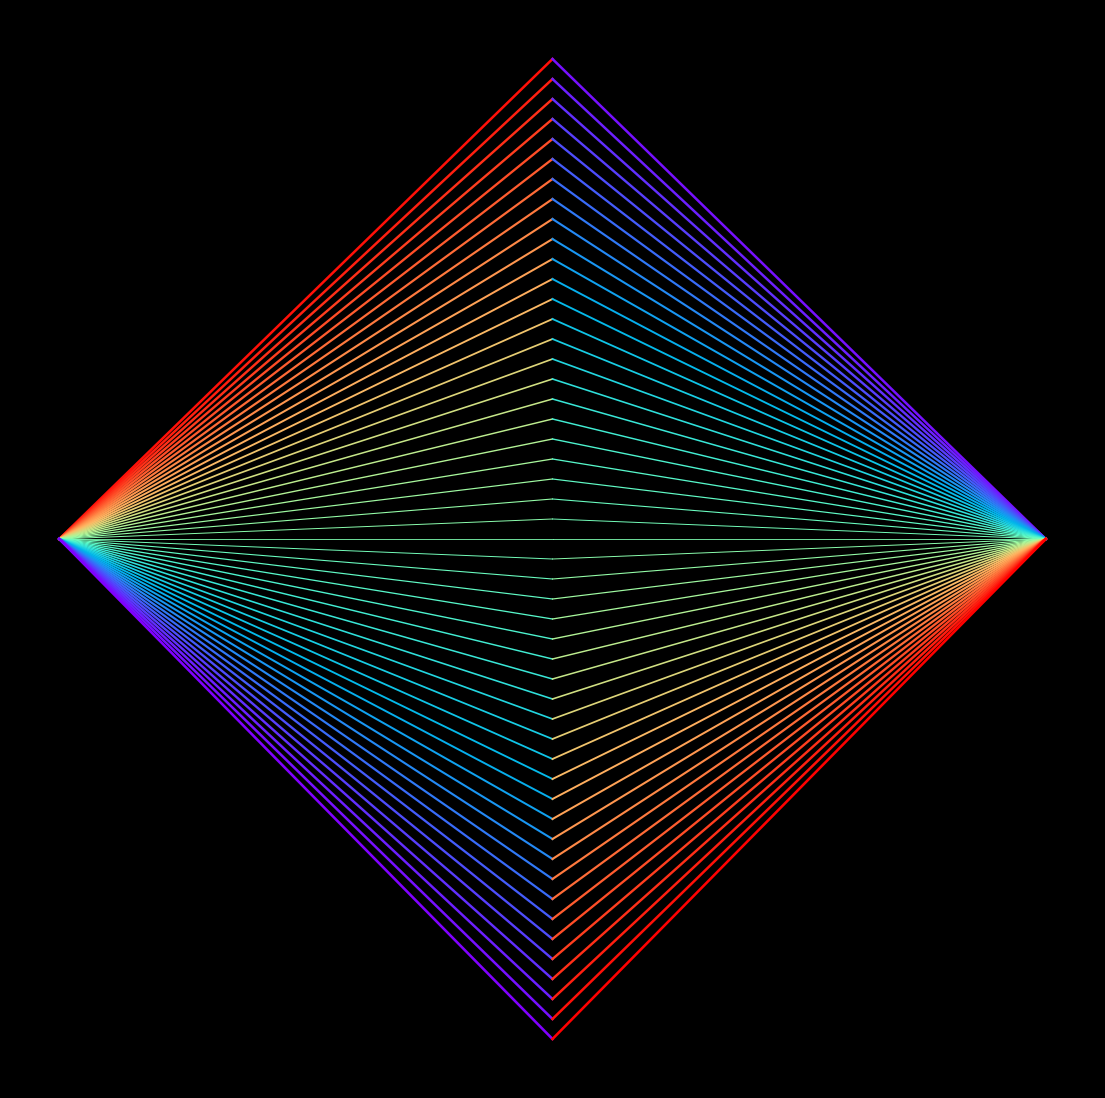

Python code for this plot: (Note: this script raises an exception after producing the figure.)
import matplotlib.pylab as plt

p = plt.figure(figsize=(14, 14), facecolor='black', dpi=400)
p = plt.axis('off')
for z in range(-25, 25):
    plt.plot(
        [0, 1],
        [0, z],
        lw=0.35 * (abs(z) + 3) ** 0.5,
        alpha=1,
        zorder=200 - z,
        color=plt.cm.rainbow(((z + 25) / 50)),
    )
    plt.plot(
        [2, 1],
        [0, z],
        lw=0.35 * (abs(z) + 3) ** 0.5,
        alpha=1,
        zorder=200 - z,
        color=plt.cm.rainbow(1 - ((z + 25) / 50)),
    )
plt.savefig(f'C:/Users/<user>/Pictures/RandomPlots/28012020.png', facecolor='black')
